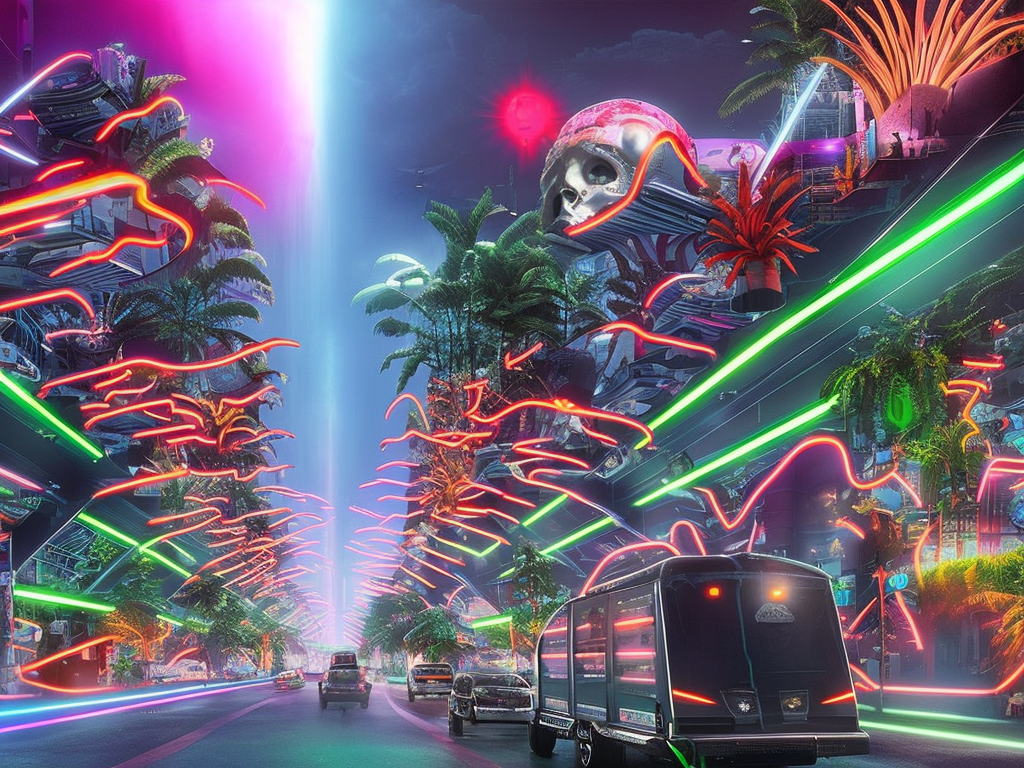
Generation parameters embedded in this image by AUTOMATIC1111 Stable Diffusion web UI or a fork of it (Forge, ...) (PNG 'parameters' text chunk):
cyberpunk city by Alex Grey. volumetric lighting, fog, sun rays, dramatic sky, vivid colors, tropical plants, neons, advertising
Negative prompt: frame,painting
Steps: 80, Sampler: DPM2 a Karras, CFG scale: 7, Seed: 210816778, Size: 1024x768, Model hash: 2c02b20a